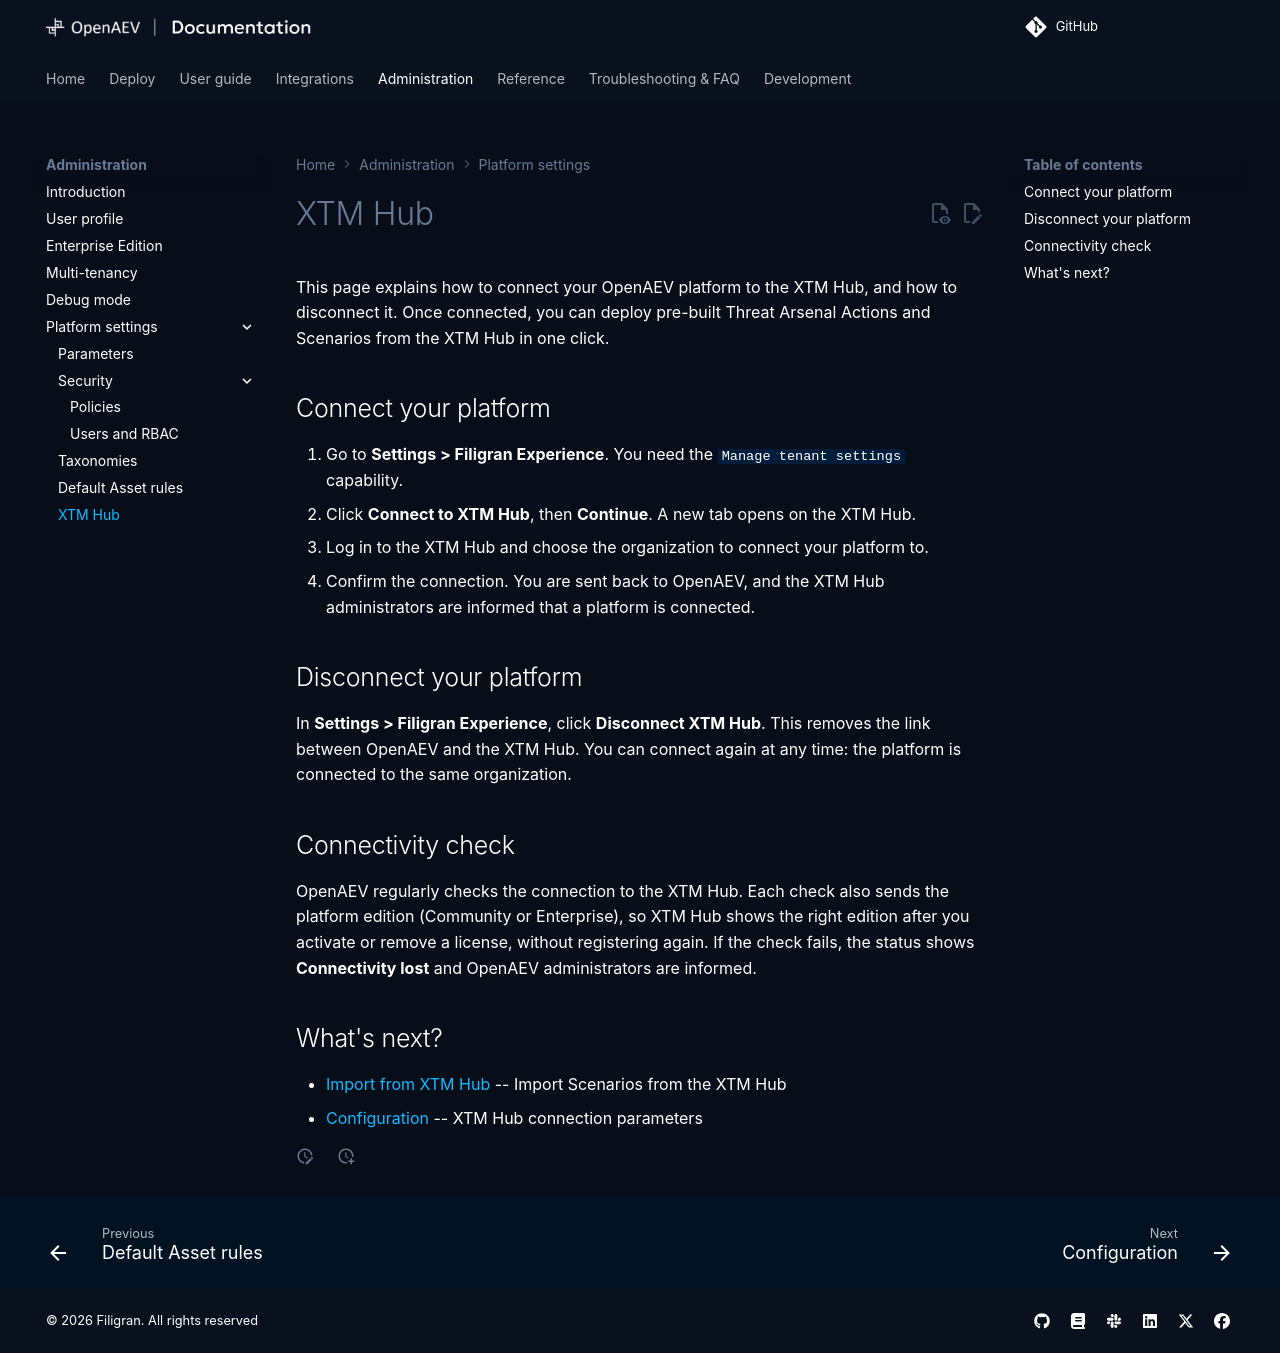

repository: OpenBAS-Platform/openbas · page: 3.261013.1/administration/hub/index.html · generator: mkdocs

# XTM Hub

This page explains how to connect your OpenAEV platform to the XTM Hub, and how to disconnect it. Once connected, you can deploy pre-built Threat Arsenal Actions and Scenarios from the XTM Hub in one click.

## Connect your platform

1. Go to **Settings > Filigran Experience**. You need the `Manage tenant settings` capability.
2. Click **Connect to XTM Hub**, then **Continue**. A new tab opens on the XTM Hub.
3. Log in to the XTM Hub and choose the organization to connect your platform to.
4. Confirm the connection. You are sent back to OpenAEV, and the XTM Hub administrators are informed that a platform is connected.

## Disconnect your platform

In **Settings > Filigran Experience**, click **Disconnect XTM Hub**. This removes the link between OpenAEV and the XTM Hub. You can connect again at any time: the platform is connected to the same organization.

## Connectivity check

OpenAEV regularly checks the connection to the XTM Hub. Each check also sends the platform edition (Community or Enterprise), so XTM Hub shows the right edition after you activate or remove a license, without registering again. If the check fails, the status shows **Connectivity lost** and OpenAEV administrators are informed.

## What's next?

- [Import from XTM Hub](../usage/build/scenario/scenario.md#import-from-xtm-hub) -- Import Scenarios from the XTM Hub
- [Configuration](../reference/deployment/configuration.md) -- XTM Hub connection parameters
